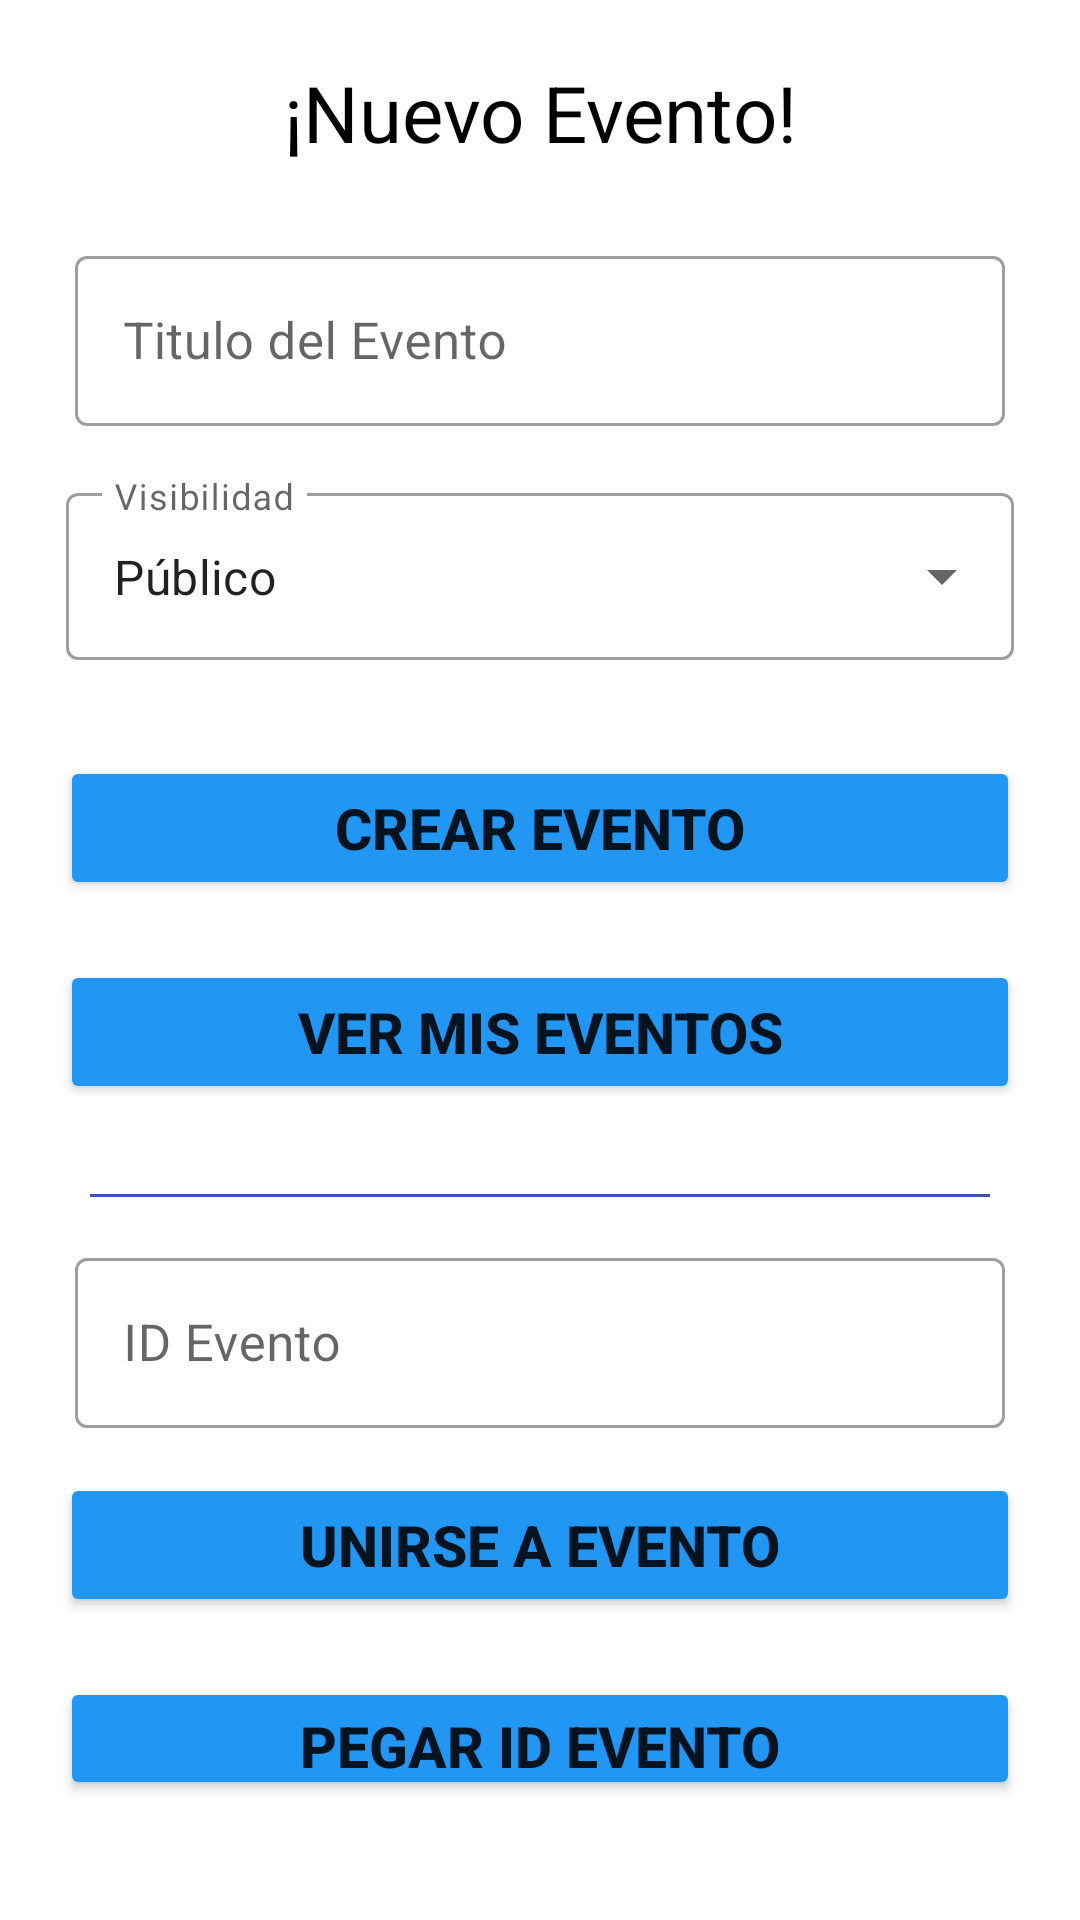

This screen was rendered from an Android layout file. Write that file and the resources it references.
<!-- AndroidManifest.xml: application theme Theme.Ladm_u4_p2_galeriaImagenes -->
<!-- res/layout/activity_main.xml -->
<?xml version="1.0" encoding="utf-8"?>
<LinearLayout xmlns:android="http://schemas.android.com/apk/res/android"
    xmlns:app="http://schemas.android.com/apk/res-auto"
    xmlns:tools="http://schemas.android.com/tools"
    android:layout_width="match_parent"
    android:layout_height="match_parent"
    android:orientation="vertical"
    android:padding="20dp"
    tools:context=".MainActivity">

    <TextView
        android:layout_width="match_parent"
        android:layout_height="wrap_content"
        android:textAlignment="center"
        android:layout_marginBottom="20dp"
        android:textColor="@color/black"
        android:textSize="26dp"
        android:text="¡Nuevo Evento!"/>

    <com.google.android.material.textfield.TextInputLayout
        style="@style/Widget.MaterialComponents.TextInputLayout.OutlinedBox"
        android:layout_width="match_parent"
        android:layout_height="wrap_content"
        android:hint="Titulo del Evento"
        android:layout_marginBottom="10dp"
        android:padding="5dp"
        app:startIconDrawable="@drawable/ic_baseline_event_note_24">

        <com.google.android.material.textfield.TextInputEditText
            android:id="@+id/txtEvento"
            android:layout_width="match_parent"
            android:layout_height="wrap_content"
            android:textSize="17sp" />
    </com.google.android.material.textfield.TextInputLayout>

    <com.google.android.material.textfield.TextInputLayout
        style="@style/Widget.MaterialComponents.TextInputLayout.OutlinedBox.ExposedDropdownMenu"
        android:layout_width="match_parent"
        android:layout_height="wrap_content"
        android:layout_marginBottom="30dp"
        android:hint="Visibilidad"
        android:padding="2dp">
        <AutoCompleteTextView
            android:id="@+id/swicthVisibilidad"
            android:layout_width="match_parent"
            android:layout_height="match_parent"
            android:inputType="none"
            android:text="Público"/>

    </com.google.android.material.textfield.TextInputLayout>

    <Button
        android:id="@+id/crearEvento"
        android:layout_width="match_parent"
        android:layout_height="wrap_content"
        android:layout_marginBottom="20dp"
        android:backgroundTint="#2196F3"
        android:text="Crear Evento"
        android:textSize="19sp"
        android:textStyle="bold" />

    <Button
        android:id="@+id/misEventos"
        android:layout_width="match_parent"
        android:layout_height="wrap_content"
        android:layout_marginBottom="20dp"
        android:backgroundTint="#2196F3"
        android:text="Ver mis eventos"
        android:textSize="19sp"
        android:textStyle="bold" />

    <LinearLayout
        android:layout_width="match_parent"
        android:layout_margin="10dp"
        android:layout_height="1dp"
        android:background="#3F51B5"/>

    <com.google.android.material.textfield.TextInputLayout
        style="@style/Widget.MaterialComponents.TextInputLayout.OutlinedBox"
        android:layout_width="match_parent"
        android:layout_height="wrap_content"
        android:hint="ID Evento"
        android:layout_marginBottom="10dp"
        android:padding="5dp"
        app:startIconDrawable="@drawable/ic_baseline_event_available_24">

        <com.google.android.material.textfield.TextInputEditText
            android:id="@+id/unirseID"
            android:layout_width="match_parent"
            android:layout_height="wrap_content"
            android:inputType="number"
            android:textSize="17sp" />
    </com.google.android.material.textfield.TextInputLayout>

    <Button
        android:layout_width="match_parent"
        android:layout_height="wrap_content"
        android:text="Unirse a Evento"
        android:backgroundTint="#2196F3"
        android:id="@+id/unirseEvento"
        android:layout_marginBottom="20dp"
        android:textStyle="bold"
        android:textSize="19sp"/>

    <Button
        android:id="@+id/unirseEvento2"
        android:layout_width="match_parent"
        android:layout_height="wrap_content"
        android:layout_marginBottom="20dp"
        android:backgroundTint="#2196F3"
        android:text="PEGAR ID EVENTO"
        android:textSize="19sp"
        android:textStyle="bold" />

</LinearLayout>
<!-- resources referenced by this layout -->
<resources>
  <color name="black">#FF000000</color>
  <style name="Theme.Ladm_u4_p2_galeriaImagenes" parent="Theme.MaterialComponents.DayNight.DarkActionBar">
          
          <item name="colorPrimary">@color/purple_500</item>
          <item name="colorPrimaryVariant">@color/purple_700</item>
          <item name="colorOnPrimary">@color/white</item>
          
          <item name="colorSecondary">@color/teal_200</item>
          <item name="colorSecondaryVariant">@color/teal_700</item>
          <item name="colorOnSecondary">@color/black</item>
          
          <item name="android:statusBarColor" tools:targetApi="l">?attr/colorPrimaryVariant</item>
          
      </style>
  <color name="purple_500">#50C0FF</color>
  <color name="purple_700">#FF3700B3</color>
  <color name="white">#FFFFFFFF</color>
  <color name="teal_200">#FF03DAC5</color>
  <color name="teal_700">#FF018786</color>
</resources>
